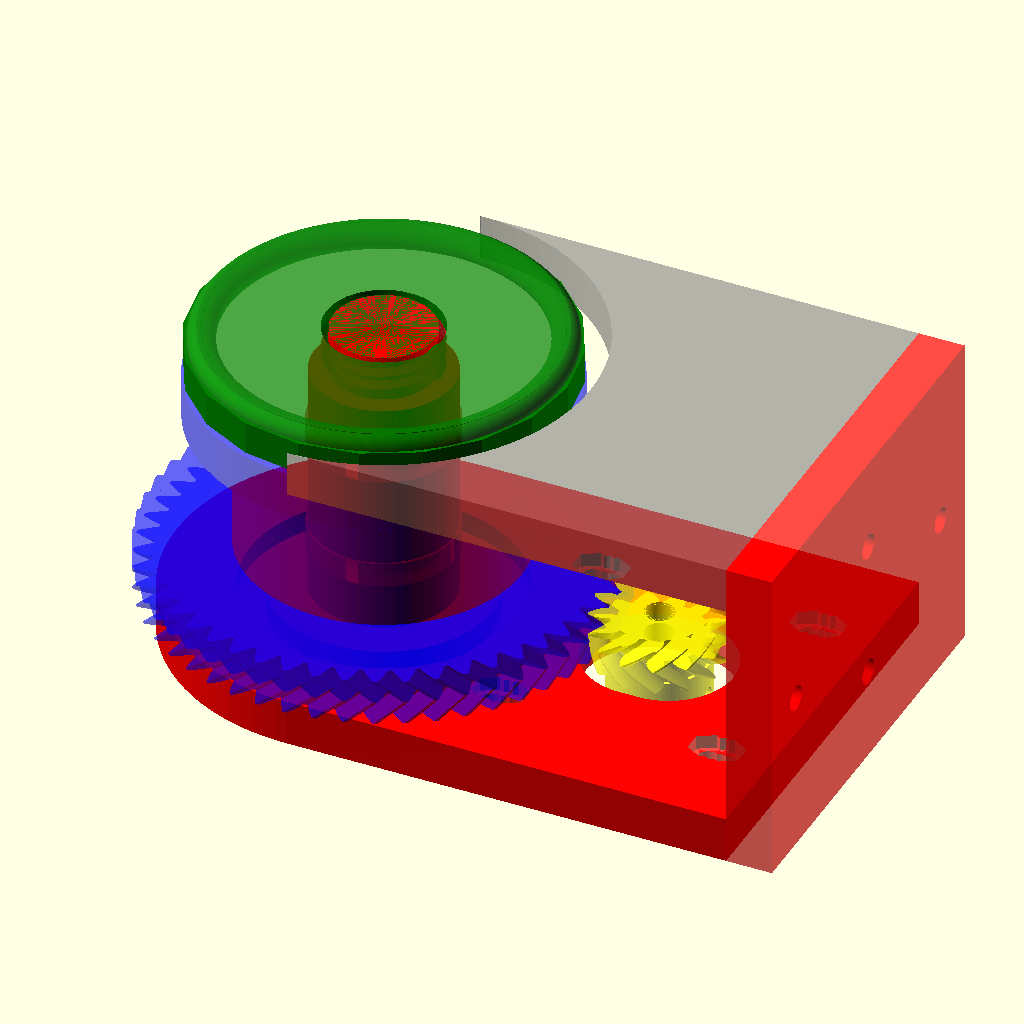
Cell 1: the model at its default parameters.
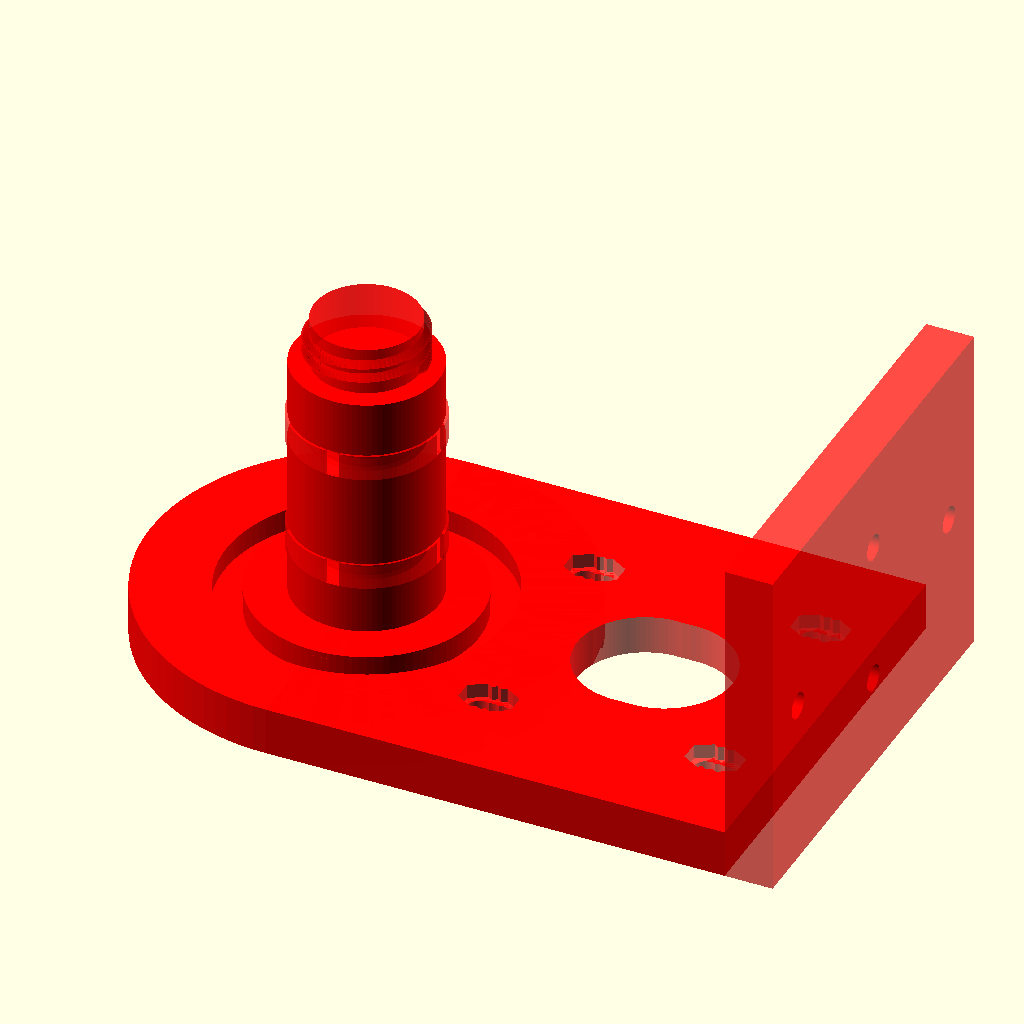
Cell 2: the same model with part = "base".
All cells are drawn from the same view direction (rotation 55°, 0°, 25°, orthographic, colour scheme Cornfield), but the view is re-fitted for each cell, so position and scale can differ between cells as well as the parameter.
The OpenSCAD source (macos/system/library/openscad/0247_Small_Powered_Winch.scad):
// [FL_INDEX: keywords="openscad, 3d_parametric, Small_Powered_Winch, csg_solid" | COT="Parametric OpenSCAD design from 3DCodeverse"]
// Title: Small Powered Winch

// washing line wench 30/07/2012 Trev Moseley
// modified to make a parametric powered wench by James Newton
// copied all the include files into this one source file so it will work in customizer online.

/* [Render] */
//Select which part to generate. Customizer should generate each as an .stl file
part = "all"; // [all,base,face,top,reel,drive]

/* [wench] */
wench_height = 60; //How tall should the wench be?
wench_id = 30;	//How big should the line spool be?
wench_line_od = 1;	//How thick is your line?
wench_base_thickness = 10; //How thick should the base and cap be?

/* [Hidden] */
wench_reel_od = wench_id + 30;
wench_reel_flange = wench_reel_od + 20;
wench_reel_flange_thickness = 10;
wench_cap_thickness = wench_base_thickness;
wench_reel_height = wench_height - wench_base_thickness;


/* [Gear] */
wench_reel_gear_teeth = 51;
wench_drive_gear_teeth = 13;
wench_drive_gear_hub_h = 12;
wench_drive_gear_setscrew_offset = 5;
wench_drive_gear_setscrew_od = 3.5; //M3 clearance is 3.5
wench_drive_gear_nut_d = 6.2;
wench_drive_gear_nut_h = 3;

/* [Hidden] */
wench_gear_h = wench_reel_flange_thickness;
//distance between the shafts of the two gears. 
wench_gear_d = wench_reel_od;
wench_drive_ratio = wench_reel_gear_teeth / wench_drive_gear_teeth;
wench_gear_pitch = 	360*wench_gear_d/(wench_reel_gear_teeth + wench_drive_gear_teeth);
wench_drive_gear_od = wench_drive_gear_teeth * wench_gear_pitch / 180;
wench_drive_gear_hub_d = wench_drive_gear_od;

/* [Motor] */
wench_motor_size = 23; //NEMA number
wench_motor_adjust = 2; //amount we can slide the motor in either direction.
wench_motor_nut_size = 4; //M# for bolt. 4 gives 7mm accross flats which is about right for an M4
wench_motor_nut_height = 5;
wench_drive_gear_shaft_d = 6.4;//6.35 is 1/4 inch NEMA 23. NEMA 17 is 5mm, 34 is 9.5
wench_drive_gear_setscrew_r = wench_drive_gear_setscrew_od/2;

/* [Hidden] */
wench_base_width = wench_reel_flange + 10;
wench_base_length = wench_reel_od + wench_motor_size + 35;


$fn = 50;
Trans = 0.8;//1.0;

// Tolerances for geometry connections. ??? DO WE REALLY NEED THIS? Yes, to avoid errors when slic3ring.
AT=0.02;
ST=AT*2;
TT=AT/2;


if (part == "all") { wench(); }
// to export STL files for each part in print position.
if (part == "base") { wench_base(); }
if (part == "face") { wench_face(); }
if (part == "top") { 
    translate([0,0,wench_cap_thickness]) rotate([0,180,0]) wench_top();
    }
if (part == "reel") { 
    translate([0,0,wench_height-wench_base_thickness]) rotate([0,180,0]) wench_reel();
    }
if (part == "drive") { wench_drive(); }

module wench()
{
	wench_base();
	translate([0,-wench_base_width/2,wench_height]) wench_face();
	translate([0,0,2+wench_height+wench_base_thickness])	rotate([0,180,0])	wench_top();
	translate([0,0,wench_height+1])	rotate([0,180,($t*360)*-1]) wench_reel();
	translate([wench_gear_d,0,wench_gear_h+wench_base_thickness+1]) 
		rotate([0,180,($t*360*wench_reel_gear_teeth/wench_drive_gear_teeth)]) wench_drive();
	
}

module wench_drive() {
	color("yellow", Trans) {
			//cylinder(r=wench_drive_gear_od/2, h=wench_gear_h);
		difference()	{
			union() {
				translate([0,0,(wench_gear_h/2) - TT])
					gear(	twist = 360 / wench_drive_gear_teeth
						,number_of_teeth = wench_drive_gear_teeth 
						,circular_pitch = wench_gear_pitch
						,hub_thickness = wench_drive_gear_hub_h + (wench_gear_h/2)+AT
						,hub_diameter = wench_drive_gear_shaft_d+15
						,gear_thickness =(wench_gear_h/2)+AT
						,rim_thickness =(wench_gear_h/2)+AT
						,rim_width = 5
						); 
				translate([0,0,(wench_gear_h/2) + TT]) rotate([180,0,0])
					gear(	twist = -360 / wench_drive_gear_teeth
						,number_of_teeth = wench_drive_gear_teeth
						,circular_pitch = wench_gear_pitch
						,hub_thickness = (wench_gear_h/2)+AT
						,gear_thickness =  (wench_gear_h/2)+AT
						,rim_thickness =(wench_gear_h/2)+AT
						); 
				}
			//shafthole
			translate([0,0,-TT]) 
				cylinder(r=wench_drive_gear_shaft_d/2, h=wench_gear_h+wench_drive_gear_hub_h+ST);
			//setscrew shaft
			translate([-(wench_drive_gear_shaft_d+15)/2, 0, wench_drive_gear_hub_h+wench_drive_gear_setscrew_offset ])
				rotate([0,90,0])
				cylinder(r=wench_drive_gear_setscrew_od/2
					, h=(wench_drive_gear_shaft_d+15)/2
					);
			//setscrew captive nut
			translate([-(wench_drive_gear_shaft_d+11-wench_drive_gear_shaft_d)/2, 0
				, wench_drive_gear_hub_h + wench_drive_gear_setscrew_offset]) 
				cube([wench_drive_gear_nut_h, 
					wench_drive_gear_nut_d, 
					wench_drive_gear_nut_d + wench_drive_gear_setscrew_offset + ST ],
					center=true
					);
			}
		}
	}

module wench_reel() {
	color("blue", Trans-.1) {
		difference() {
			union() {
				// top lip of reel
				cylinder(r = wench_reel_flange/2, h = wench_reel_flange_thickness);
				translate([0,0,wench_reel_flange_thickness-TT])	
					cylinder(r1 = wench_reel_flange/2, r2 = wench_reel_od/2, h = wench_reel_flange_thickness/2+ST);
				// centre of reel s
				translate([0,0,wench_reel_flange_thickness-TT])	
					cylinder(r = wench_reel_od/2, h = wench_reel_height-(wench_reel_flange_thickness*2)+ST); //h=37
				// bottom lip of reel (15 high)
				translate([0,0,wench_reel_height-wench_reel_flange_thickness])	{ 
					//cylinder(r = wench_reel_flange/2, h = wench_reel_flange_thickness);
					//not a cylinder, a GEAR!!!
					translate([0,0,(wench_gear_h/2) - TT])
						gear(	twist = -360 / wench_reel_gear_teeth 
							,number_of_teeth = wench_reel_gear_teeth 
							,circular_pitch = wench_gear_pitch
							,gear_thickness =(wench_gear_h/2)+ST
							,rim_thickness =(wench_gear_h/2)+ST
							); 
	
					translate([0,0,(wench_gear_h/2) - TT]) rotate([180,0,0])
						gear(	twist = 360 / wench_reel_gear_teeth
							,number_of_teeth = wench_reel_gear_teeth
							,circular_pitch = wench_gear_pitch
							,gear_thickness = (wench_gear_h/2)+ST
							,rim_thickness =(wench_gear_h/2)+ST
							);
					}
				}
			// spindle hole
			translate([0,0,-2])	cylinder(r = wench_id/2 + 1, h = wench_height+1); //r = 27, h = 84
			// knot hole
			translate([wench_reel_od/2+wench_line_od, 0, -1]) { //[33+9,0,-1]
				// line entry to reel
				cylinder(r = wench_line_od, h = wench_reel_flange_thickness*2);
				// knot hole
				cylinder(r = wench_line_od*4, h = wench_line_od*4);
				// line entry
				//translate([0,0,wench_reel_flange_thickness/2])	
				//	cylinder(r1 = wench_line_od+1, r2 = wench_line_od*4
				//		,h=wench_reel_flange_thickness*1.5
				//		);
				}
			}
		// lid bearing (temporary)
		//translate([33,0,-3])	sphere(r = 3);
		}
	}


module wench_base()
{
	echo ("Print area:",wench_base_length+wench_base_width/2-wench_base_width/4+wench_base_thickness,wench_base_width,wench_height);
	color("red",Trans)
	{
		difference()
		{
			union()
			{
				// base
				cylinder(r = wench_base_width/2, h = wench_base_thickness);
				// motor mount
				translate([0,-wench_base_width/2,0]) cube(size = [
					wench_base_length - wench_base_width/4,
					wench_base_width,
					wench_base_thickness
					]);
				// spindle
				translate([0,0,wench_base_thickness-TT])
					cylinder(r = wench_id/2, h = wench_height-wench_base_thickness+2);
			}
			// base bearing
			translate([0,0,-15+wench_base_thickness])
				horiz_bearing(((wench_reel_flange - wench_id)/2+wench_id-wench_motor_adjust)/2,15);
			// top spindle bearing
			vert_bearing(wench_id/2,(wench_height-wench_base_thickness)*3/4+wench_base_thickness);
			// bottom spindle bearing
			vert_bearing(wench_id/2,(wench_height-wench_base_thickness)*1/4+wench_base_thickness);
			// Motor mount
			translate([wench_gear_d,0,0]) 
				NEMA_Mount(
					wench_motor_size
					,shaft=wench_drive_gear_od/2+2 
					,height=wench_base_thickness+2 
					,nut_size=wench_motor_nut_size
					,nut_height=wench_motor_nut_height
					,adjust=wench_motor_adjust
					);
		}
		// vertical bearing supports
		 vert_bearing_support(wench_id/2,(wench_height-wench_base_thickness)*3/4+wench_base_thickness);
		 vert_bearing_support(wench_id/2,(wench_height-wench_base_thickness)*1/4+wench_base_thickness);
		// base bearing (temporary)
		//translate([33,0,15-2])	sphere(r = 3);
		// spindle ball bearings
		//translate([25-2,0,58])	sphere(r = 3);
		//translate([25-2,0,38])	sphere(r = 3);
		//thread_out(diameter, height, segments)
		translate([0,0,wench_height + 1.9])	thread_out(wench_id-5,wench_cap_thickness,80);
		// wench mount
		translate([wench_base_length-wench_base_width/4+wench_base_thickness-TT,0,0]) rotate([0,-90,0])
			difference() { 
				translate([0,-wench_base_width/2,0]) 
					cube(size = [
						wench_height+wench_base_thickness,
						wench_base_width,
						wench_base_thickness
						]);
			// mounting holes
				translate([(wench_height+wench_base_thickness)/2,0,0]) {
					csk(   0,   wench_base_width*3/8	);
					csk( wench_height*2/8,      0		);
					csk(   0,   -wench_base_width*3/8	);
					csk( -wench_height*2/8,      0	);
				}
			}

	}
}

module csk(x,y) {
	translate([x,y,-1]) {	
		// hole itself
		cylinder(r = 2.75,h = wench_base_thickness);
		// counter sink
		translate([0,0,wench_base_thickness*0.74])
			cylinder(h = wench_base_thickness*0.14, r1 = 2.5, r2 = 5);
		// slight counter bore
		translate([0,0,wench_base_thickness*0.87])
			cylinder(r = 5, h = wench_base_thickness*0.14+1);
		}
	}

module wench_face() {
	color("grey", Trans-.1) {
		difference() {
			cube(size = [
				wench_base_length - wench_base_width/4,
				wench_base_width,
				wench_base_thickness
				]);
			translate([0,wench_base_width/2,-0.1]) 
				cylinder(r = wench_reel_flange/2+5, h = wench_base_thickness+0.2);
			}
		}
	}

module wench_top()
{
	color("green", Trans)
	{
		difference()
		{
			union()
			{
				// top rounded edge
				translate([0,0,3])	rotate_extrude()	translate([wench_reel_flange/2-3.9, 0, 0])	circle(3);
				// top filler
				translate([0, 0, 0])	cylinder(r = wench_reel_flange/2-3, h = 4.1);
				// main top
				translate([0, 0, 2.9])
					cylinder(r = wench_reel_flange/2,h = wench_base_thickness-2.9,$fn = 20);
			}
			// centre hole
			translate([0,0,-1])	cylinder(r = wench_id/2-2.5, h = wench_cap_thickness+2);
			// bearing
			translate([0,0,-15+wench_cap_thickness])
				horiz_bearing(((wench_reel_flange - wench_id)*2/3+wench_id)/2,15);
		}
		translate([0,0,0.1])	thread_in(wench_id-5,wench_cap_thickness-0.2,80);
		// bearing (temporary)
		//translate([33,0,18])	sphere(r = 3);
	}
}


//use <ISOThread.scad>
// ISO Metric Thread Implementation
// Trevor Moseley
// 15/07/2012

// For thread dimensions see
//   http://en.wikipedia.org/wiki/File:ISO_and_UTS_Thread_Dimensions.svg


defc = 16;

// function for thread pitch
function get_coarse_pitch(dia) = lookup(dia, [
[1,0.25],[1.2,0.25],[1.4,0.3],[1.6,0.35],[1.8,0.35],[2,0.4],[2.5,0.45],[3,0.5],[3.5,0.6],[4,0.7],[5,0.8],[6,1],[7,1],[8,1.25],[10,1.5],[12,1.75],[14,2],[16,2],[18,2.5],[20,2.5],[22,2.5],[24,3],[27,3],[30,3.5],[33,3.5],[36,4],[39,4],[42,4.5],[45,4.5],[48,5],[52,5],[56,5.5],[60,5.5],[64,6],[78,5]]);

// function for hex nut diameter from thread size
function hex_nut_dia(dia) = lookup(dia, [
[3,6.4],[4,8.1],[5,9.2],[6,11.5],[8,16.0],[10,19.6],[12,22.1],[16,27.7],[20,34.6],[24,41.6],[30,53.1],[36,63.5]]);
// function for hex nut height from thread size
function hex_nut_hi(dia) = lookup(dia, [
[3,2.4],[4,3.2],[5,4],[6,3],[8,5],[10,5],[12,10],[16,13],[20,16],[24,19],[30,24],[36,29]]);


// function for hex bolt head diameter from thread size
function hex_bolt_dia(dia) = lookup(dia, [
[3,6.4],[4,8.1],[5,9.2],[6,11.5],[8,14.0],[10,16],[12,22.1],[16,27.7],[20,34.6],[24,41.6],[30,53.1],[36,63.5]]);
// function for hex bolt head height from thread size
function hex_bolt_hi(dia) = lookup(dia, [
[3,2.4],[4,3.2],[5,4],[6,3.5],[8,4.5],[10,5],[12,10],[16,13],[20,16],[24,19],[30,24],[36,29]]);

module thread_out(dia,hi,thr=defc)
{
	p = get_coarse_pitch(dia);
	h = (cos(30)*p)/8;
	Rmin = (dia/2) - (5*h);	// as wiki Dmin
	s = 360/thr;
	t = (hi-p)/p;			// number of turns
	n = t*thr;				// number of segments
	//echo(str("dia=",dia," hi=",hi," p=",p," h=",h," Rmin=",Rmin," s=",s));
	cylinder(r = Rmin, h = hi);
	for(sg=[0:n])
		th_out_pt(Rmin-0.1,p,s,sg,thr,h,(hi-p)/n);
}

module th_out_pt(rt,p,s,sg,thr,h,sh)
// rt = radius of thread (nearest centre)
// p = pitch
// s = segment length (degrees)
// sg = segment number
// thr = segments in circumference
// h = ISO h of thread / 8
// sh = segment height (z)
{
//	as = 360-((sg % thr) * s);	// angle to start of seg
//	ae = as - s  + (s/100);		// angle to end of seg (with overlap)
	as = (sg % thr) * s;			// angle to start of seg
	ae = as + s  - (s/100);		// angle to end of seg (with overlap)
	z = sh*sg;
	//pp = p/2;
	//   1,4
	//   |\
	//   |  \  2,5
 	//   |  / 
	//   |/
	//   0,3
	//  view from front (x & z) extruded in y by sg
	//  
	//echo(str("as=",as,", ae=",ae," z=",z));
	polyhedron(
		points = [
			[cos(as)*rt,sin(as)*rt,z],								// 0
			[cos(as)*rt,sin(as)*rt,z+(3/4*p)],						// 1
			[cos(as)*(rt+(5*h)),sin(as)*(rt+(5*h)),z+(3/8*p)],		// 2
			[cos(ae)*rt,sin(ae)*rt,z+sh],							// 3
			[cos(ae)*rt,sin(ae)*rt,z+(3/4*p)+sh],					// 4
			[cos(ae)*(rt+(5*h)),sin(ae)*(rt+(5*h)),z+sh+(3/8*p)]],	// 5
		triangles = [
			[0,1,2],			// near face
			[3,5,4],			// far face
			[0,3,4],[0,4,1],	// left face
			[0,5,3],[0,2,5],	// bottom face
			[1,4,5],[1,5,2]]);	// top face
}

module thread_in(dia,hi,thr=defc)
{
	p = get_coarse_pitch(dia);
	h = (cos(30)*p)/8;
	Rmin = (dia/2) - (5*h);	// as wiki Dmin
	s = 360/thr;
	t = (hi-p)/p;			// number of turns
	n = t*thr;				// number of segments
	echo(str("dia=",dia," hi=",hi," p=",p," h=",h," Rmin=",Rmin," s=",s));
	difference()
	{
		cylinder(r = (dia/2)+0.5,h = hi);
		translate([0,0,-1]) cylinder(r = (dia/2)+0.1, h = hi+2);
	}
	for(sg=[0:n])
		th_in_pt(Rmin+0.2,p,s,sg,thr,h,(hi-p)/n);
}

module th_in_pt(rt,p,s,sg,thr,h,sh)
// rt = radius of thread (nearest centre)
// p = pitch
// s = segment length (degrees)
// sg = segment number
// thr = segments in circumference
// h = ISO h of thread / 8
// sh = segment height (z)
{
//	as = 360 - (((sg % thr) * s) - 180);	// angle to start of seg
//	ae = as - s + (s/100);		// angle to end of seg (with overlap)
	as = ((sg % thr) * s - 180);	// angle to start of seg
	ae = as + s -(s/100);		// angle to end of seg (with overlap)
	z = sh*sg;
	pp = p/2;
	//         2,5
	//          /|
	//  1,4 /  | 
 	//        \  |
	//          \|
	//         0,3
	//  view from front (x & z) extruded in y by sg
	//  
	polyhedron(
		points = [
			[cos(as)*(rt+(5*h)),sin(as)*(rt+(5*h)),z],				//0
			[cos(as)*rt,sin(as)*rt,z+(3/8*p)],						//1
			[cos(as)*(rt+(5*h)),sin(as)*(rt+(5*h)),z+(3/4*p)],		//2
			[cos(ae)*(rt+(5*h)),sin(ae)*(rt+(5*h)),z+sh],			//3
			[cos(ae)*rt,sin(ae)*rt,z+(3/8*p)+sh],					//4
			[cos(ae)*(rt+(5*h)),sin(ae)*(rt+(5*h)),z+(3/4*p)+sh]],	//5
		triangles = [
			[0,1,2],			// near face
			[3,5,4],			// far face
			[0,3,4],[0,4,1],	// left face
			[0,5,3],[0,2,5],	// bottom face
			[1,4,5],[1,5,2]]);	// top face
}

module hex_nut(dia,thr=defc)
{
	hi = hex_nut_hi(dia);
	difference()
	{
		cylinder(r = hex_nut_dia(dia)/2,h = hi, $fn=6);
		translate([0,0,-0.1])	cylinder(r = dia/2, h =hi + 0.2);
	}
	translate([0,0,0.1])	thread_in(dia,hi-0.2,thr);
}

module hex_bolt(dia,hi,thr=defc)
{
	hhi = hex_bolt_hi(dia);
	cylinder(r = hex_bolt_dia(dia)/2,h = hhi, $fn=6);
	translate([0,0,hhi-0.1])	thread_out(dia,hi+0.1,thr);
}

//use <vert_bear.scad> 
// washing line winch 15/07/2012 Trev Moseley
// 2013/10/26 modifide by James Newton - Bearings were a bit tight.
//   made the roof race .1mm higher, upper lip .1mm lower, and
//   reduced the above and below supports by .1mm as well.

$fn = 100;
Trans = 1.0;


module vert_bearing(r,z)
{
	// bottom spindle bearing
	translate([0,0,z-3])
	{
		//  lip (bearings trap)
		difference()
		{
			translate([0,0,+0.3])	cylinder(r = r+0.1, h = 5.7); //h- brings upper lip down
			translate([0,0,+0.2])	cylinder(r = r-0.7, h = 7);
		}
		// bearing run
		translate([0,0,-0.1])
			difference()
			{
				cylinder(r = r-0.6, h = 6.3); //h+ makes roof of race higher
				translate([0,0,-1])	cylinder(r = r-5.05, h = 8.2); //r makes race deeper
			}
	}
}

module vert_bearing_support(r,z)
{
	// above support
	translate([0,0,z+1])
	{
		difference()
		{
			cylinder( h = 2,r1 = r-5.3, r2 = r-3.5);
			translate([0,0,-1])	cylinder(r = r-5.1, h = 8.2); 
		}
	}
	// below support
	translate([0,0,z-3])
	{
		difference()
		{
			cylinder( h = 2,r1 = r-3.5, r2 = r-5.3);
			translate([0,0,-1])	cylinder(r = r-5.1, h = 8.2); 
		}
	}
	// supports (for printing - break outs)
	translate([0,0,z-2.7])	
	{
		difference()
		{
			cylinder(r = r+0.5, h = 5.7);
			translate([0,0,-0.1])		cylinder(r = r-0.3, h = 6);
			translate([-1.5, r-4,-0.1])	cube([3,6,6]);	//top
			translate([-1.5,-r-4,-0.1])	cube([3,6,6]);	//bottom
			translate([ r-4,-1.5,-0.1])	cube([6,3,6]);	//right
			translate([-r-4,-1.5,-0.1])	cube([6,3,6]);	//left
		}
	}
}








//use <horiz_bear.scad>
// washing line winch 15/07/2012 Trev Moseley

$fn = 100;
Trans = 0.7;


module horiz_bearing(rad,top)
{
	//  lip (bearings trap)
	translate([0,0,top-1.1])
		difference()
		{
			cylinder(r = rad+3-0.3, h = 1.2);
			translate([0,0,-0.2])	cylinder(r = rad-3, h = 1.4);
		}
	// bearing run
	translate([0,0,top-5.1])
		difference()
		{
			cylinder(r = rad+3.15, h = 4.1);
			translate([0,0,-0.1])	cylinder(r = rad-3.15, h = 4.3);
		}
}

//use <NEMAMount.scad>
/**
 * NEMAMount.scad
 *
 * Produces the shape to be subtracted from a base to make a NEMA motor mount.
 *
 * @copyright  James Newton, 2013
 * @license    http://creativecommons.org/licenses/LGPL/2.1/
 * @license    http://creativecommons.org/licenses/by-sa/3.0/
 *
 * @see        http://www.thingiverse.com/thing:137829
 *
 *
**/
module NEMA_Mount (NEMA_Size, shaft=-1, pilot=-1, height, nut_size, nut_height, adjust=0) {
	for (r = [-adjust: 2: adjust]) 
		translate([r,0,0])
		Simple_NEMA_Mount (NEMA_Size, shaft, pilot, height, nut_size, nut_height, $fs=adjust/2+0.01);
	//drop the resolution to keep from swamping the system with CSG Products.
	}

module Simple_NEMA_Mount (NEMA_Size, shaft=-1, pilot=-1, height, nut_size, nut_height) {

	NEMA_Mount = lookup(NEMA_Size,[
		[ 8,15.4/2],
		[11,23.0/2],
		[14,26.0/2],
		[17,31.04/2],
		[23,47.14/2],
		[34,69.58/2],
		[42,88.90/2]
		]);

	NEMA_Bolt = lookup(NEMA_Size,[
		[ 8,2.0/2],
		[11,2.5/2],
		[14,3.0/2],
		[17,4.0/2],
		[23,4.75/2],
		[34,6.5/2],
		[42,7.15/2]
		]);

//the -.1's here are to ensure the hole breaks through the mounting plate
	translate([-NEMA_Mount,-NEMA_Mount,-.1]) cylinder(h=height-nut_height+.2, r=NEMA_Bolt);
	if (nut_height > 0) translate([-NEMA_Mount,-NEMA_Mount,height-nut_height]) nut(nut_size, nut_height);
	translate([-NEMA_Mount,+NEMA_Mount,-.1]) cylinder(h=height-nut_height+.2, r=NEMA_Bolt);
	if (nut_height > 0) translate([-NEMA_Mount,+NEMA_Mount,height-nut_height]) nut(nut_size, nut_height);
	translate([+NEMA_Mount,-NEMA_Mount,-.1]) cylinder(h=height-nut_height+.2, r=NEMA_Bolt);
	if (nut_height > 0) translate([+NEMA_Mount,-NEMA_Mount,height-nut_height]) nut(nut_size, nut_height);
	translate([+NEMA_Mount,+NEMA_Mount,-.1]) cylinder(h=height-nut_height+.2, r=NEMA_Bolt);
	if (nut_height > 0) translate([+NEMA_Mount,+NEMA_Mount,height-nut_height]) nut(nut_size, nut_height);
	if (shaft > 0) translate([0,0,-.1]) cylinder(h=height+.1, r=shaft);
	if (shaft < 0) translate([0,0,-.1]) cylinder(h=height+.1, r=-shaft + lookup(NEMA_Size,[
		[ 8,4.00/2],
		[11,5.00/2],
		[14,5.00/2],
		[17,5.00/2],
		[23,6.35/2],
		[34,9.50/2],
		[42,16.0/2]
		])
		);
	if (pilot > 0) cylinder(h=2, r=pilot);
	if (pilot < 0) translate([0,0,-.1]) cylinder(h=2, r=-pilot + lookup(NEMA_Size,[
		[ 8,15.00/2],
		[11,22.00/2],
		[14,22.00/2],
		[17,22.00/2],
		[23,38.10/2],
		[34,73.00/2],
		[42,73.0/2]
		])
		);
	};

module nut(nutSize,nutHeight) {
	//I have no idea if this actually produces the correct size.
	// need to check against:
	//http://www.boltdepot.com/fastener-information/Nuts-Washers/Metric-Nut-Dimensions.aspx
	for (r = [-60, 0, 60]) 
		translate([0,0,nutHeight/2]) rotate([0,0,r]) cube([nutSize*1.75, nutSize, nutHeight], true);
	}



//use <involute_gears.scad> 
// Parametric Involute Bevel and Spur Gears by GregFrost
// It is licensed under the Creative Commons - GNU LGPL 2.1 license.
// © 2010 by GregFrost, thingiverse.com/Amp
// http://www.thingiverse.com/thing:3575 and http://www.thingiverse.com/thing:3752

pi=3.1415926535897932384626433832795;

//==================================================
// Bevel Gears:
// Two gears with the same cone distance, circular pitch (measured at the cone distance)
// and pressure angle will mesh.

module bevel_gear_pair (
	gear1_teeth = 41,
	gear2_teeth = 7,
	axis_angle = 90,
	outside_circular_pitch=1000)
{
	outside_pitch_radius1 = gear1_teeth * outside_circular_pitch / 360;
	outside_pitch_radius2 = gear2_teeth * outside_circular_pitch / 360;
	pitch_apex1=outside_pitch_radius2 * sin (axis_angle) +
		(outside_pitch_radius2 * cos (axis_angle) + outside_pitch_radius1) / tan (axis_angle);
	cone_distance = sqrt (pow (pitch_apex1, 2) + pow (outside_pitch_radius1, 2));
	pitch_apex2 = sqrt (pow (cone_distance, 2) - pow (outside_pitch_radius2, 2));
	echo ("cone_distance", cone_distance);
	pitch_angle1 = asin (outside_pitch_radius1 / cone_distance);
	pitch_angle2 = asin (outside_pitch_radius2 / cone_distance);
	echo ("pitch_angle1, pitch_angle2", pitch_angle1, pitch_angle2);
	echo ("pitch_angle1 + pitch_angle2", pitch_angle1 + pitch_angle2);

	rotate([0,0,90])
	translate ([0,0,pitch_apex1+20])
	{
		translate([0,0,-pitch_apex1])
		bevel_gear (
			number_of_teeth=gear1_teeth,
			cone_distance=cone_distance,
			pressure_angle=30,
			outside_circular_pitch=outside_circular_pitch);

		rotate([0,-(pitch_angle1+pitch_angle2),0])
		translate([0,0,-pitch_apex2])
		bevel_gear (
			number_of_teeth=gear2_teeth,
			cone_distance=cone_distance,
			pressure_angle=30,
			outside_circular_pitch=outside_circular_pitch);
	}
}

//Bevel Gear Finishing Options:
bevel_gear_flat = 0;
bevel_gear_back_cone = 1;

module bevel_gear (
	number_of_teeth=11,
	cone_distance=100,
	face_width=20,
	outside_circular_pitch=1000,
	pressure_angle=30,
	clearance = 0.2,
	bore_diameter=5,
	gear_thickness = 15,
	backlash = 0,
	involute_facets=0,
	finish = -1)
{
	echo ("bevel_gear",
		"teeth", number_of_teeth,
		"cone distance", cone_distance,
		face_width,
		outside_circular_pitch,
		pressure_angle,
		clearance,
		bore_diameter,
		involute_facets,
		finish);

	// Pitch diameter: Diameter of pitch circle at the fat end of the gear.
	outside_pitch_diameter  =  number_of_teeth * outside_circular_pitch / 180;
	outside_pitch_radius = outside_pitch_diameter / 2;

	// The height of the pitch apex.
	pitch_apex = sqrt (pow (cone_distance, 2) - pow (outside_pitch_radius, 2));
	pitch_angle = asin (outside_pitch_radius/cone_distance);

	echo ("Num Teeth:", number_of_teeth, " Pitch Angle:", pitch_angle);

	finish = (finish != -1) ? finish : (pitch_angle < 45) ? bevel_gear_flat : bevel_gear_back_cone;

	apex_to_apex=cone_distance / cos (pitch_angle);
	back_cone_radius = apex_to_apex * sin (pitch_angle);

	// Calculate and display the pitch angle. This is needed to determine the angle to mount two meshing cone gears.

	// Base Circle for forming the involute teeth shape.
	base_radius = back_cone_radius * cos (pressure_angle);

	// Diametrial pitch: Number of teeth per unit length.
	pitch_diametrial = number_of_teeth / outside_pitch_diameter;

	// Addendum: Radial distance from pitch circle to outside circle.
	addendum = 1 / pitch_diametrial;
	// Outer Circle
	outer_radius = back_cone_radius + addendum;

	// Dedendum: Radial distance from pitch circle to root diameter
	dedendum = addendum + clearance;
	dedendum_angle = atan (dedendum / cone_distance);
	root_angle = pitch_angle - dedendum_angle;

	root_cone_full_radius = tan (root_angle)*apex_to_apex;
	back_cone_full_radius=apex_to_apex / tan (pitch_angle);

	back_cone_end_radius =
		outside_pitch_radius -
		dedendum * cos (pitch_angle) -
		gear_thickness / tan (pitch_angle);
	back_cone_descent = dedendum * sin (pitch_angle) + gear_thickness;

	// Root diameter: Diameter of bottom of tooth spaces.
	root_radius = back_cone_radius - dedendum;

	half_tooth_thickness = outside_pitch_radius * sin (360 / (4 * number_of_teeth)) - backlash / 4;
	half_thick_angle = asin (half_tooth_thickness / back_cone_radius);

	face_cone_height = apex_to_apex-face_width / cos (pitch_angle);
	face_cone_full_radius = face_cone_height / tan (pitch_angle);
	face_cone_descent = dedendum * sin (pitch_angle);
	face_cone_end_radius =
		outside_pitch_radius -
		face_width / sin (pitch_angle) -
		face_cone_descent / tan (pitch_angle);

	// For the bevel_gear_flat finish option, calculate the height of a cube to select the portion of the gear that includes the full pitch face.
	bevel_gear_flat_height = pitch_apex - (cone_distance - face_width) * cos (pitch_angle);

//	translate([0,0,-pitch_apex])
	difference ()
	{
		intersection ()
		{
			union()
			{
				rotate (half_thick_angle)
				translate ([0,0,pitch_apex-apex_to_apex])
				cylinder ($fn=number_of_teeth*2, r1=root_cone_full_radius,r2=0,h=apex_to_apex);
				for (i = [1:number_of_teeth])
//				for (i = [1:1])
				{
					rotate ([0,0,i*360/number_of_teeth])
					{
						involute_bevel_gear_tooth (
							back_cone_radius = back_cone_radius,
							root_radius = root_radius,
							base_radius = base_radius,
							outer_radius = outer_radius,
							pitch_apex = pitch_apex,
							cone_distance = cone_distance,
							half_thick_angle = half_thick_angle,
							involute_facets = involute_facets);
					}
				}
			}

			if (finish == bevel_gear_back_cone)
			{
				translate ([0,0,-back_cone_descent])
				cylinder (
					$fn=number_of_teeth*2,
					r1=back_cone_end_radius,
					r2=back_cone_full_radius*2,
					h=apex_to_apex + back_cone_descent);
			}
			else
			{
				translate ([-1.5*outside_pitch_radius,-1.5*outside_pitch_radius,0])
				cube ([3*outside_pitch_radius,
					3*outside_pitch_radius,
					bevel_gear_flat_height]);
			}
		}

		if (finish == bevel_gear_back_cone)
		{
			translate ([0,0,-face_cone_descent])
			cylinder (
				r1=face_cone_end_radius,
				r2=face_cone_full_radius * 2,
				h=face_cone_height + face_cone_descent+pitch_apex);
		}

		translate ([0,0,pitch_apex - apex_to_apex])
		cylinder (r=bore_diameter/2,h=apex_to_apex);
	}
}

module involute_bevel_gear_tooth (
	back_cone_radius,
	root_radius,
	base_radius,
	outer_radius,
	pitch_apex,
	cone_distance,
	half_thick_angle,
	involute_facets)
{
//	echo ("involute_bevel_gear_tooth",
//		back_cone_radius,
//		root_radius,
//		base_radius,
//		outer_radius,
//		pitch_apex,
//		cone_distance,
//		half_thick_angle);

	min_radius = max (base_radius*2,root_radius*2);

	pitch_point =
		involute (
			base_radius*2,
			involute_intersect_angle (base_radius*2, back_cone_radius*2));
	pitch_angle = atan2 (pitch_point[1], pitch_point[0]);
	centre_angle = pitch_angle + half_thick_angle;

	start_angle = involute_intersect_angle (base_radius*2, min_radius);
	stop_angle = involute_intersect_angle (base_radius*2, outer_radius*2);

	res=(involute_facets!=0)?involute_facets:($fn==0)?5:$fn/4;

	translate ([0,0,pitch_apex])
	rotate ([0,-atan(back_cone_radius/cone_distance),0])
	translate ([-back_cone_radius*2,0,-cone_distance*2])
	union ()
	{
		for (i=[1:res])
		{
			assign (
				point1=
					involute (base_radius*2,start_angle+(stop_angle - start_angle)*(i-1)/res),
				point2=
					involute (base_radius*2,start_angle+(stop_angle - start_angle)*(i)/res))
			{
				assign (
					side1_point1 = rotate_point (centre_angle, point1),
					side1_point2 = rotate_point (centre_angle, point2),
					side2_point1 = mirror_point (rotate_point (centre_angle, point1)),
					side2_point2 = mirror_point (rotate_point (centre_angle, point2)))
				{
					polyhedron (
						points=[
							[back_cone_radius*2+0.1,0,cone_distance*2],
							[side1_point1[0],side1_point1[1],0],
							[side1_point2[0],side1_point2[1],0],
							[side2_point2[0],side2_point2[1],0],
							[side2_point1[0],side2_point1[1],0],
							[0.1,0,0]],
						triangles=[[0,2,1],[0,3,2],[0,4,3],[0,1,5],[1,2,5],[2,3,5],[3,4,5],[0,5,4]]);
				}
			}
		}
	}
}

module gear (
	number_of_teeth=15,
	circular_pitch=false, diametral_pitch=false,
	pressure_angle=28,
	clearance = 0.2,
	gear_thickness=5,
	rim_thickness=8,
	rim_width=5,
	hub_thickness=10,
	hub_diameter=15,
	bore_diameter=5,
	circles=0,
	backlash=0,
	twist=0,
	involute_facets=0,
	flat=false)
{
	if (circular_pitch==false && diametral_pitch==false)
		echo("MCAD ERROR: gear module needs either a diametral_pitch or circular_pitch");

	//Convert diametrial pitch to our native circular pitch
	circular_pitch = (circular_pitch!=false?circular_pitch:180/diametral_pitch);

	// Pitch diameter: Diameter of pitch circle.
	pitch_diameter  =  number_of_teeth * circular_pitch / 180;
	pitch_radius = pitch_diameter/2;
	echo ("Teeth:", number_of_teeth, " Pitch radius:", pitch_radius);

	// Base Circle
	base_radius = pitch_radius*cos(pressure_angle);

	// Diametrial pitch: Number of teeth per unit length.
	pitch_diametrial = number_of_teeth / pitch_diameter;

	// Addendum: Radial distance from pitch circle to outside circle.
	addendum = 1/pitch_diametrial;

	//Outer Circle
	outer_radius = pitch_radius+addendum;

	// Dedendum: Radial distance from pitch circle to root diameter
	dedendum = addendum + clearance;

	// Root diameter: Diameter of bottom of tooth spaces.
	root_radius = pitch_radius-dedendum;
	backlash_angle = backlash / pitch_radius * 180 / pi;
	half_thick_angle = (360 / number_of_teeth - backlash_angle) / 4;

	// Variables controlling the rim.
	rim_radius = root_radius - rim_width;

	// Variables controlling the circular holes in the gear.
	circle_orbit_diameter=hub_diameter/2+rim_radius;
	circle_orbit_curcumference=pi*circle_orbit_diameter;

	// Limit the circle size to 90% of the gear face.
	circle_diameter=
		min (
			0.70*circle_orbit_curcumference/circles,
			(rim_radius-hub_diameter/2)*0.9);

	difference()
	{
		union ()
		{
			difference ()
			{
				linear_exturde_flat_option(flat=flat, height=rim_thickness, convexity=10, twist=twist)
				gear_shape (
					number_of_teeth,
					pitch_radius = pitch_radius,
					root_radius = root_radius,
					base_radius = base_radius,
					outer_radius = outer_radius,
					half_thick_angle = half_thick_angle,
					involute_facets=involute_facets);

				if (gear_thickness < rim_thickness)
					translate ([0,0,gear_thickness])
					cylinder (r=rim_radius,h=rim_thickness-gear_thickness+1);
			}
			if (gear_thickness > rim_thickness)
				linear_exturde_flat_option(flat=flat, height=gear_thickness)
				circle (r=rim_radius);
			if (flat == false && hub_thickness > gear_thickness)
				translate ([0,0,gear_thickness])
				linear_exturde_flat_option(flat=flat, height=hub_thickness-gear_thickness)
				circle (r=hub_diameter/2);
		}
		translate ([0,0,-1])
		linear_exturde_flat_option(flat =flat, height=2+max(rim_thickness,hub_thickness,gear_thickness))
		circle (r=bore_diameter/2);
		if (circles>0)
		{
			for(i=[0:circles-1])
				rotate([0,0,i*360/circles])
				translate([circle_orbit_diameter/2,0,-1])
				linear_exturde_flat_option(flat =flat, height=max(gear_thickness,rim_thickness)+3)
				circle(r=circle_diameter/2);
		}
	}
}

module linear_exturde_flat_option(flat =false, height = 10, center = false, convexity = 2, twist = 0)
{
	if(flat==false)
	{
		linear_extrude(height = height, center = center, convexity = convexity, twist= twist) child(0);
	}
	else
	{
		child(0);
	}

}

module gear_shape (
	number_of_teeth,
	pitch_radius,
	root_radius,
	base_radius,
	outer_radius,
	half_thick_angle,
	involute_facets)
{
	union()
	{
		rotate (half_thick_angle) circle ($fn=number_of_teeth*2, r=root_radius);

		for (i = [1:number_of_teeth])
		{
			rotate ([0,0,i*360/number_of_teeth])
			{
				involute_gear_tooth (
					pitch_radius = pitch_radius,
					root_radius = root_radius,
					base_radius = base_radius,
					outer_radius = outer_radius,
					half_thick_angle = half_thick_angle,
					involute_facets=involute_facets);
			}
		}
	}
}

module involute_gear_tooth (
	pitch_radius,
	root_radius,
	base_radius,
	outer_radius,
	half_thick_angle,
	involute_facets)
{
	min_radius = max (base_radius,root_radius);

	pitch_point = involute (base_radius, involute_intersect_angle (base_radius, pitch_radius));
	pitch_angle = atan2 (pitch_point[1], pitch_point[0]);
	centre_angle = pitch_angle + half_thick_angle;

	start_angle = involute_intersect_angle (base_radius, min_radius);
	stop_angle = involute_intersect_angle (base_radius, outer_radius);

	res=(involute_facets!=0)?involute_facets:($fn==0)?5:$fn/4;

	union ()
	{
		for (i=[1:res])
		assign (
			point1=involute (base_radius,start_angle+(stop_angle - start_angle)*(i-1)/res),
			point2=involute (base_radius,start_angle+(stop_angle - start_angle)*i/res))
		{
			assign (
				side1_point1=rotate_point (centre_angle, point1),
				side1_point2=rotate_point (centre_angle, point2),
				side2_point1=mirror_point (rotate_point (centre_angle, point1)),
				side2_point2=mirror_point (rotate_point (centre_angle, point2)))
			{
				polygon (
					points=[[0,0],side1_point1,side1_point2,side2_point2,side2_point1],
					paths=[[0,1,2,3,4,0]]);
			}
		}
	}
}

// Mathematical Functions
//===============

// Finds the angle of the involute about the base radius at the given distance (radius) from it's center.
//source: http://www.mathhelpforum.com/math-help/geometry/136011-circle-involute-solving-y-any-given-x.html

function involute_intersect_angle (base_radius, radius) = sqrt (pow (radius/base_radius, 2) - 1) * 180 / pi;

// Calculate the involute position for a given base radius and involute angle.

function rotated_involute (rotate, base_radius, involute_angle) =
[
	cos (rotate) * involute (base_radius, involute_angle)[0] + sin (rotate) * involute (base_radius, involute_angle)[1],
	cos (rotate) * involute (base_radius, involute_angle)[1] - sin (rotate) * involute (base_radius, involute_angle)[0]
];

function mirror_point (coord) =
[
	coord[0],
	-coord[1]
];

function rotate_point (rotate, coord) =
[
	cos (rotate) * coord[0] + sin (rotate) * coord[1],
	cos (rotate) * coord[1] - sin (rotate) * coord[0]
];

function involute (base_radius, involute_angle) =
[
	base_radius*(cos (involute_angle) + involute_angle*pi/180*sin (involute_angle)),
	base_radius*(sin (involute_angle) - involute_angle*pi/180*cos (involute_angle))
];


// Test Cases
//===============

module test_gears()
{
	translate([17,-15])
	{
		gear (number_of_teeth=17,
			circular_pitch=500,
			circles=8);

		rotate ([0,0,360*4/17])
		translate ([39.088888,0,0])
		{
			gear (number_of_teeth=11,
				circular_pitch=500,
				hub_diameter=0,
				rim_width=65);
			translate ([0,0,8])
			{
				gear (number_of_teeth=6,
					circular_pitch=300,
					hub_diameter=0,
					rim_width=5,
					rim_thickness=6,
					pressure_angle=31);
				rotate ([0,0,360*5/6])
				translate ([22.5,0,1])
				gear (number_of_teeth=21,
					circular_pitch=300,
					bore_diameter=2,
					hub_diameter=4,
					rim_width=1,
					hub_thickness=4,
					rim_thickness=4,
					gear_thickness=3,
					pressure_angle=31);
			}
		}

		translate ([-61.1111111,0,0])
		{
			gear (number_of_teeth=27,
				circular_pitch=500,
				circles=5,
				hub_diameter=2*8.88888889);

			translate ([0,0,10])
			{
				gear (
					number_of_teeth=14,
					circular_pitch=200,
					pressure_angle=5,
					clearance = 0.2,
					gear_thickness = 10,
					rim_thickness = 10,
					rim_width = 15,
					bore_diameter=5,
					circles=0);
				translate ([13.8888888,0,1])
				gear (
					number_of_teeth=11,
					circular_pitch=200,
					pressure_angle=5,
					clearance = 0.2,
					gear_thickness = 10,
					rim_thickness = 10,
					rim_width = 15,
					hub_thickness = 20,
					hub_diameter=2*7.222222,
					bore_diameter=5,
					circles=0);
			}
		}

		rotate ([0,0,360*-5/17])
		translate ([44.444444444,0,0])
		gear (number_of_teeth=15,
			circular_pitch=500,
			hub_diameter=10,
			rim_width=5,
			rim_thickness=5,
			gear_thickness=4,
			hub_thickness=6,
			circles=9);

		rotate ([0,0,360*-1/17])
		translate ([30.5555555,0,-1])
		gear (number_of_teeth=5,
			circular_pitch=500,
			hub_diameter=0,
			rim_width=5,
			rim_thickness=10);
	}
}

module meshing_double_helix ()
{
	test_double_helix_gear ();

	mirror ([0,1,0])
	translate ([58.33333333,0,0])
	test_double_helix_gear (teeth=13,circles=6);
}

module test_double_helix_gear (
	teeth=17,
	circles=8)
{
	//double helical gear
	{
		twist=200;
		height=20;
		pressure_angle=30;

		gear (number_of_teeth=teeth,
			circular_pitch=700,
			pressure_angle=pressure_angle,
			clearance = 0.2,
			gear_thickness = height/2*0.5,
			rim_thickness = height/2,
			rim_width = 5,
			hub_thickness = height/2*1.2,
			hub_diameter=15,
			bore_diameter=5,
			circles=circles,
			twist=twist/teeth);
		mirror([0,0,1])
		gear (number_of_teeth=teeth,
			circular_pitch=700,
			pressure_angle=pressure_angle,
			clearance = 0.2,
			gear_thickness = height/2,
			rim_thickness = height/2,
			rim_width = 5,
			hub_thickness = height/2,
			hub_diameter=15,
			bore_diameter=5,
			circles=circles,
			twist=twist/teeth);
	}
}

module test_backlash ()
{
	backlash = 2;
	teeth = 15;

	translate ([-29.166666,0,0])
	{
		translate ([58.3333333,0,0])
		rotate ([0,0,-360/teeth/4])
		gear (
			number_of_teeth = teeth,
			circular_pitch=700,
			gear_thickness = 12,
			rim_thickness = 15,
			rim_width = 5,
			hub_thickness = 17,
			hub_diameter=15,
			bore_diameter=5,
			backlash = 2,
			circles=8);

		rotate ([0,0,360/teeth/4])
		gear (
			number_of_teeth = teeth,
			circular_pitch=700,
			gear_thickness = 12,
			rim_thickness = 15,
			rim_width = 5,
			hub_thickness = 17,
			hub_diameter=15,
			bore_diameter=5,
			backlash = 2,
			circles=8);
	}

	color([0,0,128,0.5])
	translate([0,0,-5])
	cylinder ($fn=20,r=backlash / 4,h=25);
}
Parameter table extracted from the source (name, type, default, range or options):
part: string, default "all", options "all", "base", "face", "top", "reel", "drive"
wench_height: number, default 60
wench_id: number, default 30
wench_line_od: number, default 1
wench_base_thickness: number, default 10
wench_reel_gear_teeth: number, default 51
wench_drive_gear_teeth: number, default 13
wench_drive_gear_hub_h: number, default 12
wench_drive_gear_setscrew_offset: number, default 5
wench_drive_gear_setscrew_od: number, default 3.5
wench_drive_gear_nut_d: number, default 6.2
wench_drive_gear_nut_h: number, default 3
wench_motor_size: number, default 23
wench_motor_adjust: number, default 2
wench_motor_nut_size: number, default 4
wench_motor_nut_height: number, default 5
wench_drive_gear_shaft_d: number, default 6.4
